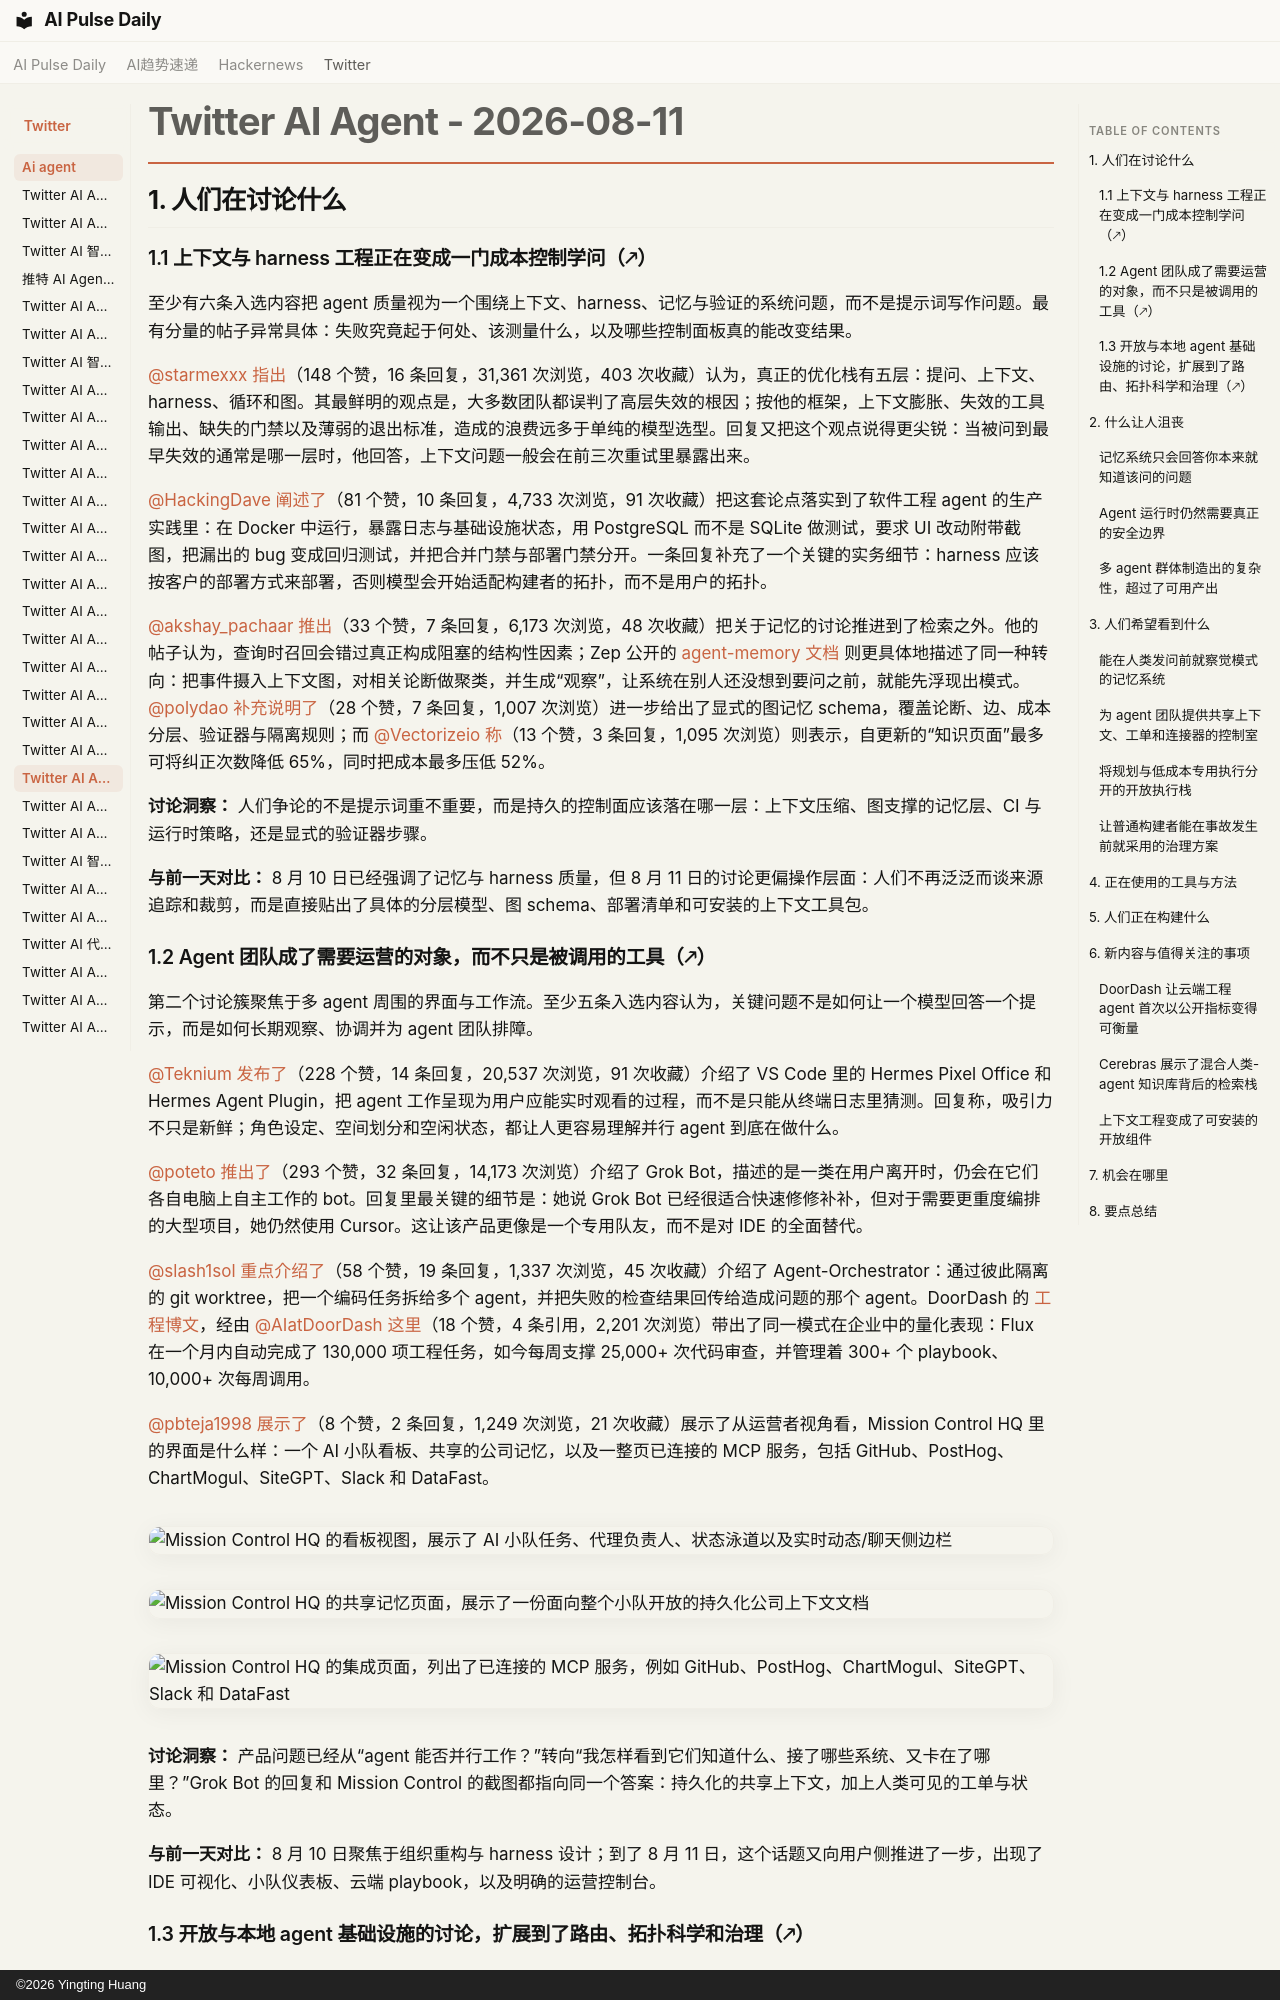

repository: vibewatch/vibewatch.github.io · page: twitter/ai-agent/2026-08-11.zh/index.html · generator: mkdocs · copyright: ©2026 Yingting Huang

# Twitter AI Agent - 2026-08-11

## 1. 人们在讨论什么

### 1.1 上下文与 harness 工程正在变成一门成本控制学问（🡕）

至少有六条入选内容把 agent 质量视为一个围绕上下文、harness、记忆与验证的系统问题，而不是提示词写作问题。最有分量的帖子异常具体：失败究竟起于何处、该测量什么，以及哪些控制面板真的能改变结果。

[@starmexxx](https://x.com/starmexxx) [指出](https://x.com/starmexxx/status/2086854363134194094)（148 个赞，16 条回复，31,361 次浏览，403 次收藏）认为，真正的优化栈有五层：提问、上下文、harness、循环和图。其最鲜明的观点是，大多数团队都误判了高层失效的根因；按他的框架，上下文膨胀、失效的工具输出、缺失的门禁以及薄弱的退出标准，造成的浪费远多于单纯的模型选型。回复又把这个观点说得更尖锐：当被问到最早失效的通常是哪一层时，他回答，上下文问题一般会在前三次重试里暴露出来。

[@HackingDave](https://x.com/HackingDave) [阐述了](https://x.com/HackingDave/status/2087227492243243482)（81 个赞，10 条回复，4,733 次浏览，91 次收藏）把这套论点落实到了软件工程 agent 的生产实践里：在 Docker 中运行，暴露日志与基础设施状态，用 PostgreSQL 而不是 SQLite 做测试，要求 UI 改动附带截图，把漏出的 bug 变成回归测试，并把合并门禁与部署门禁分开。一条回复补充了一个关键的实务细节：harness 应该按客户的部署方式来部署，否则模型会开始适配构建者的拓扑，而不是用户的拓扑。

[@akshay_pachaar](https://x.com/akshay_pachaar) [推出](https://x.com/akshay_pachaar/status/2087209715965313367)（33 个赞，7 条回复，6,173 次浏览，48 次收藏）把关于记忆的讨论推进到了检索之外。他的帖子认为，查询时召回会错过真正构成阻塞的结构性因素；Zep 公开的 [agent-memory 文档](https://www.getzep.com/product/agent-memory/) 则更具体地描述了同一种转向：把事件摄入上下文图，对相关论断做聚类，并生成“观察”，让系统在别人还没想到要问之前，就能先浮现出模式。[@polydao](https://x.com/polydao) [补充说明了](https://x.com/polydao/status/2087144246361182521)（28 个赞，7 条回复，1,007 次浏览）进一步给出了显式的图记忆 schema，覆盖论断、边、成本分层、验证器与隔离规则；而 [@Vectorizeio](https://x.com/Vectorizeio) [称](https://x.com/Vectorizeio/status/2086888314544779338)（13 个赞，3 条回复，1,095 次浏览）则表示，自更新的“知识页面”最多可将纠正次数降低 65%，同时把成本最多压低 52%。

**讨论洞察：** 人们争论的不是提示词重不重要，而是持久的控制面应该落在哪一层：上下文压缩、图支撑的记忆层、CI 与运行时策略，还是显式的验证器步骤。

**与前一天对比：** 8 月 10 日已经强调了记忆与 harness 质量，但 8 月 11 日的讨论更偏操作层面：人们不再泛泛而谈来源追踪和裁剪，而是直接贴出了具体的分层模型、图 schema、部署清单和可安装的上下文工具包。

### 1.2 Agent 团队成了需要运营的对象，而不只是被调用的工具（🡕）

第二个讨论簇聚焦于多 agent 周围的界面与工作流。至少五条入选内容认为，关键问题不是如何让一个模型回答一个提示，而是如何长期观察、协调并为 agent 团队排障。

[@Teknium](https://x.com/Teknium) [发布了](https://x.com/Teknium/status/2086975696786829471)（228 个赞，14 条回复，20,537 次浏览，91 次收藏）介绍了 VS Code 里的 Hermes Pixel Office 和 Hermes Agent Plugin，把 agent 工作呈现为用户应能实时观看的过程，而不是只能从终端日志里猜测。回复称，吸引力不只是新鲜；角色设定、空间划分和空闲状态，都让人更容易理解并行 agent 到底在做什么。

[@poteto](https://x.com/poteto) [推出了](https://x.com/poteto/status/2087227636590465030)（293 个赞，32 条回复，14,173 次浏览）介绍了 Grok Bot，描述的是一类在用户离开时，仍会在它们各自电脑上自主工作的 bot。回复里最关键的细节是：她说 Grok Bot 已经很适合快速修修补补，但对于需要更重度编排的大型项目，她仍然使用 Cursor。这让该产品更像是一个专用队友，而不是对 IDE 的全面替代。

[@slash1sol](https://x.com/slash1sol) [重点介绍了](https://x.com/slash1sol/status/2087138770613162352)（58 个赞，19 条回复，1,337 次浏览，45 次收藏）介绍了 Agent-Orchestrator：通过彼此隔离的 git worktree，把一个编码任务拆给多个 agent，并把失败的检查结果回传给造成问题的那个 agent。DoorDash 的 [工程博文](https://careersatdoordash.com/blog/delegating-engineering-work-to-cloud-based-agents/)，经由 [@AIatDoorDash](https://x.com/AIatDoorDash) [这里](https://x.com/AIatDoorDash/status/2087285008906240193)（18 个赞，4 条引用，2,201 次浏览）带出了同一模式在企业中的量化表现：Flux 在一个月内自动完成了 130,000 项工程任务，如今每周支撑 25,000+ 次代码审查，并管理着 300+ 个 playbook、10,000+ 次每周调用。

[@pbteja1998](https://x.com/pbteja1998) [展示了](https://x.com/pbteja1998/status/2087281496604447144)（8 个赞，2 条回复，1,249 次浏览，21 次收藏）展示了从运营者视角看，Mission Control HQ 里的界面是什么样：一个 AI 小队看板、共享的公司记忆，以及一整页已连接的 MCP 服务，包括 GitHub、PostHog、ChartMogul、SiteGPT、Slack 和 DataFast。

![Mission Control HQ 的看板视图，展示了 AI 小队任务、代理负责人、状态泳道以及实时动态/聊天侧边栏](https://pbs.twimg.com/media/HPd_pv-aoAEdYEm.jpg)

![Mission Control HQ 的共享记忆页面，展示了一份面向整个小队开放的持久化公司上下文文档](https://pbs.twimg.com/media/HPeA8yxbQAA7i_a.jpg)

![Mission Control HQ 的集成页面，列出了已连接的 MCP 服务，例如 GitHub、PostHog、ChartMogul、SiteGPT、Slack 和 DataFast](https://pbs.twimg.com/media/HPeC8YgbIAAhCO9.jpg)

**讨论洞察：** 产品问题已经从“agent 能否并行工作？”转向“我怎样看到它们知道什么、接了哪些系统、又卡在了哪里？”Grok Bot 的回复和 Mission Control 的截图都指向同一个答案：持久化的共享上下文，加上人类可见的工单与状态。

**与前一天对比：** 8 月 10 日聚焦于组织重构与 harness 设计；到了 8 月 11 日，这个话题又向用户侧推进了一步，出现了 IDE 可视化、小队仪表板、云端 playbook，以及明确的运营控制台。
